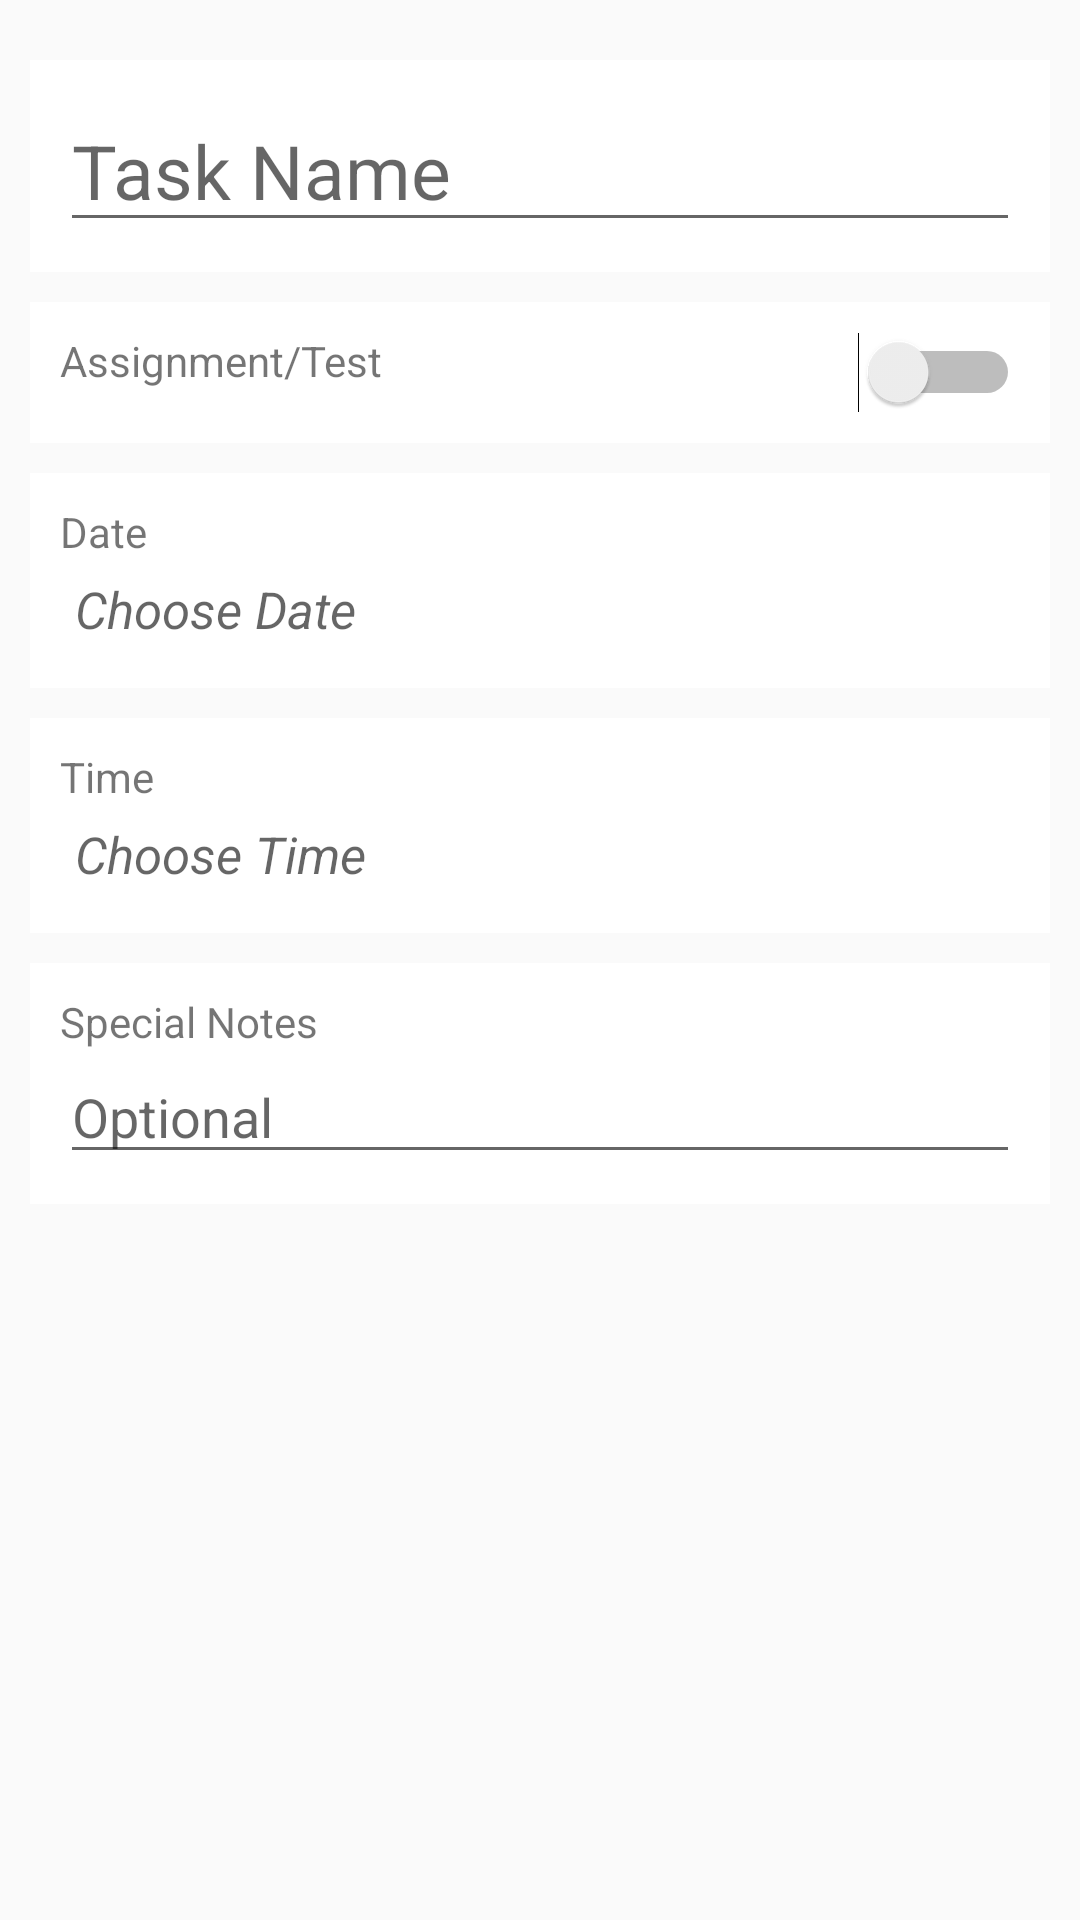

The Android layout XML behind this screen, and the referenced resources:
<!-- AndroidManifest.xml: application theme AppTheme -->
<!-- res/layout/activity_assignment_creation.xml -->
<?xml version="1.0" encoding="utf-8"?>
<LinearLayout xmlns:android="http://schemas.android.com/apk/res/android"
    android:layout_width="match_parent"
    android:layout_height="match_parent"
    android:layout_gravity="center"
    android:background="@drawable/cloud"
    android:backgroundTint="#E6FFFFFF"
    android:backgroundTintMode="src_atop"
    android:padding="10dp">


    <LinearLayout
        android:layout_width="match_parent"
        android:layout_height="wrap_content"
        android:background="@android:color/transparent"
        android:clickable="true"
        android:focusable="true"
        android:onClick="hideKeyboard"
        android:orientation="vertical">

        <LinearLayout
            android:layout_width="match_parent"
            android:layout_height="wrap_content"
            android:layout_marginTop="10dp"
            android:background="@color/White"
            android:orientation="vertical"
            android:padding="10dp">

            <EditText
                android:id="@+id/assignment_creation_name"
                android:layout_width="match_parent"
                android:layout_height="wrap_content"
                android:hint="Task Name "
                android:textSize="25dp" />

        </LinearLayout>

        <View
            android:layout_width="match_parent"
            android:layout_height="10dp"
            android:background="@android:color/transparent" />

        <LinearLayout
            android:layout_width="match_parent"
            android:layout_height="wrap_content"
            android:background="@color/White"
            android:padding="10dp">

            <TextView
                android:layout_width="0dp"
                android:layout_height="wrap_content"
                android:layout_weight="7"
                android:text="Assignment/Test "
                />

            <Switch
                android:id="@+id/assignment_test_switch"
                android:layout_width="0dp"
                android:layout_height="wrap_content"
                android:layout_weight="3"
                android:gravity="center_horizontal" />

        </LinearLayout>

        <View
            android:layout_width="match_parent"
            android:layout_height="10dp"
            android:background="@android:color/transparent" />

        <LinearLayout
            android:layout_width="match_parent"
            android:layout_height="wrap_content"

            android:background="@color/White"
            android:orientation="vertical"
            android:padding="10dp">

            <TextView
                android:layout_width="match_parent"
                android:layout_height="wrap_content"
                android:text="Date" />

            <TextView
                android:id="@+id/assignment_choose_date"
                android:layout_width="match_parent"
                android:layout_height="wrap_content"
                android:hint="Choose Date"
                android:padding="5dp"
                android:textSize="17sp"
                android:textStyle="italic"
                android:onClick="hideKeyboard"
                />

        </LinearLayout>

        <View
            android:layout_width="match_parent"
            android:layout_height="10dp"
            android:background="@android:color/transparent" />

        <LinearLayout
            android:layout_width="match_parent"
            android:layout_height="wrap_content"

            android:background="@color/White"
            android:orientation="vertical"
            android:padding="10dp">

            <TextView
                android:layout_width="match_parent"
                android:layout_height="wrap_content"
                android:text="Time" />

            <TextView
                android:id="@+id/assignment_choose_time"
                android:layout_width="match_parent"
                android:layout_height="wrap_content"
                android:hint="@string/choose_time"
                android:padding="5dp"
                android:textSize="17sp"
                android:textStyle="italic"
                android:onClick="hideKeyboard"
                />

        </LinearLayout>

        <View
            android:layout_width="match_parent"
            android:layout_height="10dp"
            android:background="@android:color/transparent" />

        <LinearLayout
            android:layout_width="match_parent"
            android:layout_height="wrap_content"

            android:background="@color/White"
            android:orientation="vertical"
            android:padding="10dp">

            <TextView
                android:layout_width="match_parent"
                android:layout_height="wrap_content"
                android:text="Special Notes" />

            <EditText
                android:id="@+id/assignment_creation_notes"
                android:layout_width="match_parent"
                android:layout_height="wrap_content"
                android:hint="Optional" />

        </LinearLayout>

        <View
            android:layout_width="match_parent"
            android:layout_height="fill_parent"
            android:background="@android:color/transparent" />

    </LinearLayout>
</LinearLayout>
<!-- resources referenced by this layout -->
<resources>
  <color name="White">#FFFFFF</color>
  <string name="choose_time">Choose Time</string>
  <style name="AppTheme" parent="Base.Theme.AppCompat.Light.DarkActionBar">
          
          <item name="colorPrimary">@color/Theme2</item>
          <item name="colorAccent">@color/Theme2</item>
          <item name="actionMenuTextColor">@color/White</item>
          <item name="actionBarSize">50dp</item>
      </style>
  <color name="Theme2">#d9d980</color>
</resources>
